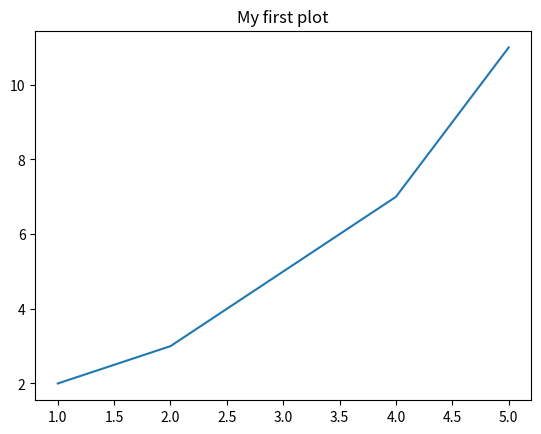

This chart was generated by the following Python code:
import matplotlib.pyplot as plt

x=[1, 2, 3, 4, 5]
y=[2, 3, 5, 7, 11]
plt.title("My first plot")

print(plt.plot(x,y))

plt.show()
